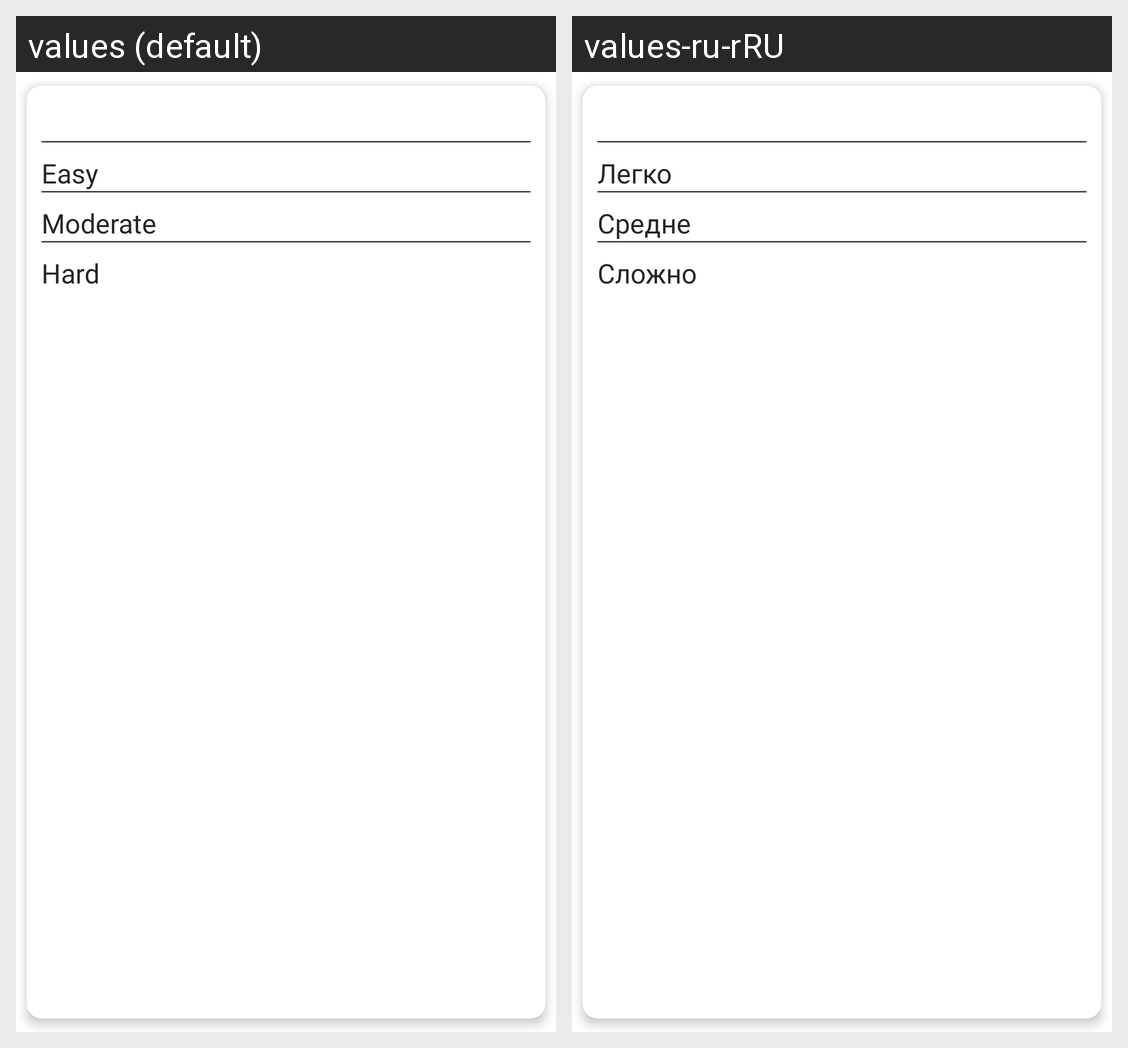

Translations of the strings shown on this Android screen, per locale in the grid:
Android screen res/layout/stats_best_card.xml rendered under 2 locales, left to right: values (default), values-ru-rRU. Device: Nexus 5 (rendered at 1080×1920; each locale shown at half size, 540×960, under a caption strip naming it); theme Theme.RDOKU.
Strings drawn on this screen, with the default value and each locale's value (text and hints the layout hard-codes, and strings that could not be matched under every locale, appear in the picture but are not listed):

difficulty_easy
  values: Easy
  values-ru-rRU: Легко

difficulty_moderate
  values: Moderate
  values-ru-rRU: Средне

difficulty_hard
  values: Hard
  values-ru-rRU: Сложно
